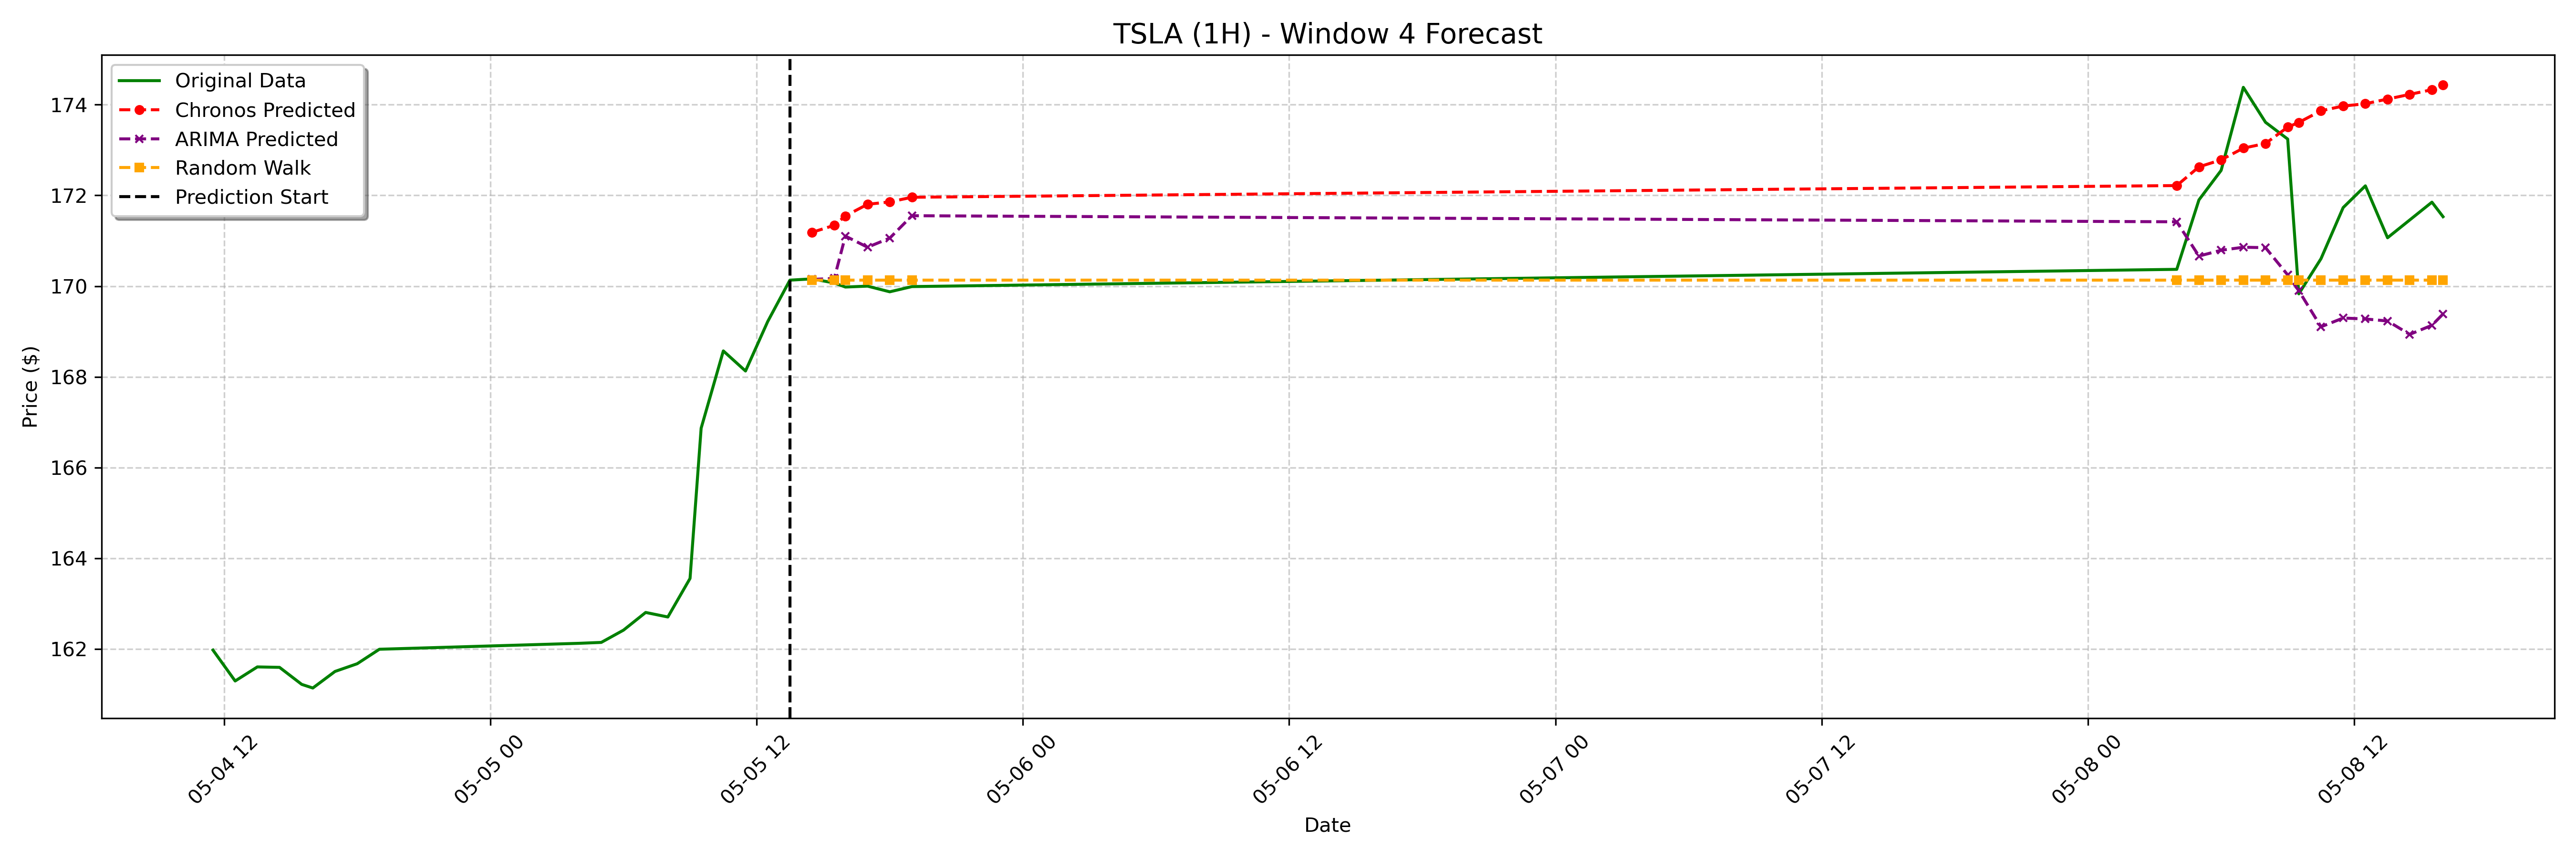

Values plotted in this chart, from the file beside it:
date, actual, chronos_forecast, arima_forecast, random_walk_forecast
2023-05-05 14:30:00-04:00, 170.2, 171.2, 170.1, 170.1
2023-05-05 15:30:00-04:00, 170.1, 171.3, 170.2, 170.1
2023-05-05 16:00:00-04:00, 170, 171.5, 171.1, 170.1
2023-05-05 17:00:00-04:00, 170.0, 171.8, 170.9, 170.1
2023-05-05 18:00:00-04:00, 169.9, 171.9, 171.1, 170.1
2023-05-05 19:00:00-04:00, 170, 172, 171.6, 170.1
2023-05-08 04:00:00-04:00, 170.4, 172.2, 171.4, 170.1
2023-05-08 05:00:00-04:00, 171.9, 172.6, 170.7, 170.1
2023-05-08 06:00:00-04:00, 172.6, 172.8, 170.8, 170.1
2023-05-08 07:00:00-04:00, 174.4, 173, 170.9, 170.1
2023-05-08 08:00:00-04:00, 173.6, 173.1, 170.8, 170.1
2023-05-08 09:00:00-04:00, 173.2, 173.5, 170.2, 170.1
2023-05-08 09:30:00-04:00, 169.8, 173.6, 169.9, 170.1
2023-05-08 10:30:00-04:00, 170.6, 173.9, 169.1, 170.1
2023-05-08 11:30:00-04:00, 171.7, 174, 169.3, 170.1
2023-05-08 12:30:00-04:00, 172.2, 174, 169.3, 170.1
2023-05-08 13:30:00-04:00, 171.1, 174.1, 169.2, 170.1
2023-05-08 14:30:00-04:00, 171.5, 174.2, 168.9, 170.1
2023-05-08 15:30:00-04:00, 171.8, 174.3, 169.1, 170.1
2023-05-08 16:00:00-04:00, 171.5, 174.4, 169.4, 170.1
